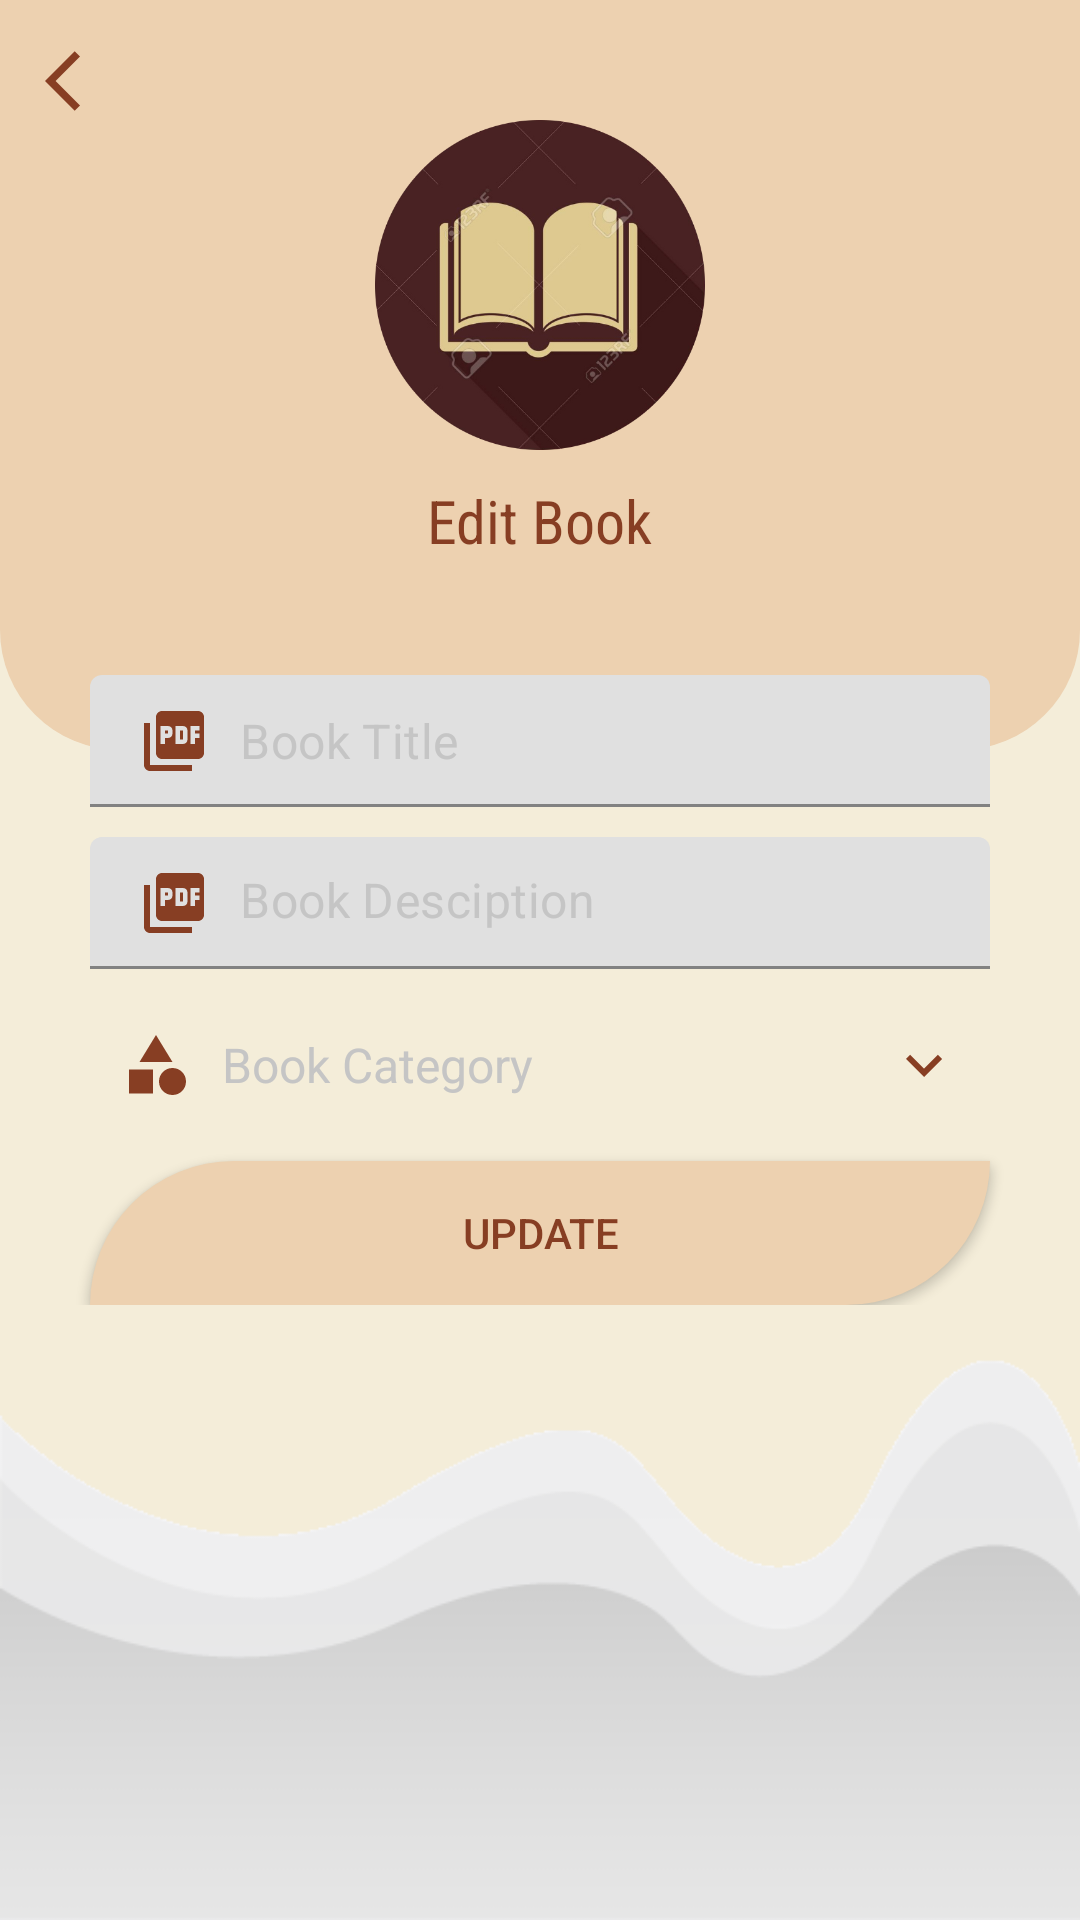

Android layout source for this screen:
<!-- AndroidManifest.xml: application theme Theme.MaterialComponents.Light.NoActionBar -->
<!-- res/layout/activity_pdf_edit.xml -->
<?xml version="1.0" encoding="utf-8"?>
<RelativeLayout xmlns:android="http://schemas.android.com/apk/res/android"
    xmlns:app="http://schemas.android.com/apk/res-auto"
    xmlns:tools="http://schemas.android.com/tools"
    android:id="@+id/main"
    android:layout_width="match_parent"
    android:layout_height="match_parent"
    android:background="@drawable/back03"
    tools:context=".activities.PdfEditActivity">
    
    <RelativeLayout
        android:layout_width="match_parent"
        android:layout_height="250dp"
        android:background="@drawable/shape_toolbar01">
        
        <ImageButton
            android:layout_width="wrap_content"
            android:layout_height="wrap_content"
            android:id="@+id/backBtn"
            android:src="@drawable/ic_arrow_back_ios_blue"
            android:background="@android:color/transparent"
            android:padding="5dp"
            android:layout_margin="10dp"/>

        <ImageView
            android:layout_width="110dp"
            android:layout_height="110dp"
            android:id="@+id/iconIv"
            android:layout_centerHorizontal="true"
            android:layout_marginTop="40dp"
            android:src="@drawable/logo4"/>
        
        <TextView
            android:layout_width="wrap_content"
            android:layout_height="wrap_content"
            android:layout_below="@id/iconIv"
            android:layout_marginTop="10dp"
            android:fontFamily="sans-serif-condensed"
            android:text="Edit Book"
            android:layout_centerHorizontal="true"
            android:textColor="@color/brown"
            android:textSize="20sp"/>
    </RelativeLayout>
    
    <ScrollView
        android:layout_marginTop="225dp"
        android:layout_width="match_parent"
        android:layout_height="wrap_content">
        <RelativeLayout
            android:layout_width="match_parent"
            android:layout_height="match_parent">
            <com.google.android.material.textfield.TextInputLayout
                android:layout_width="match_parent"
                android:layout_height="wrap_content"
                android:id="@+id/titleTv"
                android:layout_marginStart="30dp"
                android:layout_marginEnd="30dp"
                app:hintEnabled="false">

                <EditText
                    android:layout_width="match_parent"
                    android:layout_height="wrap_content"
                    android:id="@+id/titleEt"
                    android:background="@drawable/shape_edittext01"
                    android:drawableStart="@drawable/ic_picture_as_pdf"
                    android:drawablePadding="10dp"
                    android:hint="Book Title"
                    android:inputType="textPersonName|textCapSentences"
                    android:padding="10dp"
                    android:textColor="@color/black"
                    android:textColorHint="@color/gray01"
                    android:textSize="16sp"/>

            </com.google.android.material.textfield.TextInputLayout>

            <com.google.android.material.textfield.TextInputLayout
                android:layout_width="match_parent"
                android:layout_height="wrap_content"
                android:id="@+id/desciptionTil"
                android:layout_below="@id/titleTv"
                android:layout_marginStart="30dp"
                android:layout_marginEnd="30dp"
                android:layout_marginTop="10dp"
                app:hintEnabled="false">

                <EditText
                    android:layout_width="match_parent"
                    android:layout_height="wrap_content"
                    android:id="@+id/desciptionEt"
                    android:background="@drawable/shape_edittext01"
                    android:drawableStart="@drawable/ic_picture_as_pdf"
                    android:drawablePadding="10dp"
                    android:hint="Book Desciption"
                    android:gravity="top"
                    android:inputType="textMultiLine|textCapSentences"
                    android:padding="10dp"
                    android:textColor="@color/black"
                    android:textColorHint="@color/gray01"
                    android:textSize="16sp"/>

            </com.google.android.material.textfield.TextInputLayout>


            <TextView
                android:layout_width="match_parent"
                android:layout_height="wrap_content"
                android:id="@+id/categoryTv"
                android:layout_below="@id/desciptionTil"
                android:layout_marginStart="30dp"
                android:layout_marginEnd="30dp"
                android:layout_marginTop="10dp"
                android:background="@drawable/shape_edittext01"
                android:drawableStart="@drawable/baseline_category_24"
                android:drawableEnd="@drawable/baseline_keyboard_arrow_down_24"
                android:drawablePadding="10dp"
                android:gravity="center_vertical"
                android:hint="Book Category"
                android:padding="10dp"
                android:textColor="@color/black"
                android:textColorHint="@color/gray01"
                android:textSize="16sp"/>

            <androidx.appcompat.widget.AppCompatButton
                android:layout_width="match_parent"
                android:layout_height="wrap_content"
                android:id="@+id/submitBtn"
                android:layout_marginStart="30dp"
                android:layout_marginEnd="30dp"
                android:layout_marginTop="10dp"
                android:background="@drawable/shape_button01"
                android:text="Update"
                android:layout_below="@id/categoryTv"
                android:textColor="@color/brown"/>

        </RelativeLayout>
    </ScrollView>



</RelativeLayout>
<!-- resources referenced by this layout -->
<resources>
  <color name="black">#FF000000</color>
  <color name="brown">#873e23</color>
  <color name="gray01">#c5c5c5</color>
  <!-- drawable back03: png bitmap (drawable, 6205 bytes) -->
  <!-- drawable baseline_category_24 (drawable) -->
  <vector xmlns:android="http://schemas.android.com/apk/res/android" android:height="24dp" android:tint="@color/brown" android:viewportHeight="24" android:viewportWidth="24" android:width="24dp">
        
      <path android:fillColor="@android:color/white" android:pathData="M12,2l-5.5,9h11z"/>
        
      <path android:fillColor="@android:color/white" android:pathData="M17.5,17.5m-4.5,0a4.5,4.5 0,1 1,9 0a4.5,4.5 0,1 1,-9 0"/>
        
      <path android:fillColor="@android:color/white" android:pathData="M3,13.5h8v8H3z"/>
      
  </vector>
  <!-- drawable baseline_keyboard_arrow_down_24 (drawable) -->
  <vector xmlns:android="http://schemas.android.com/apk/res/android" android:height="24dp" android:tint="@color/brown" android:viewportHeight="24" android:viewportWidth="24" android:width="24dp">
        
      <path android:fillColor="@android:color/white" android:pathData="M7.41,8.59L12,13.17l4.59,-4.58L18,10l-6,6 -6,-6 1.41,-1.41z"/>
      
  </vector>
  <!-- drawable ic_arrow_back_ios_blue (drawable) -->
  <vector xmlns:android="http://schemas.android.com/apk/res/android" android:autoMirrored="true" android:height="24dp" android:tint="@color/brown" android:viewportHeight="24" android:viewportWidth="24" android:width="24dp">
        
      <path android:fillColor="@android:color/white" android:pathData="M11.67,3.87L9.9,2.1 0,12l9.9,9.9 1.77,-1.77L3.54,12z"/>
      
  </vector>
  <!-- drawable ic_picture_as_pdf (drawable) -->
  <vector xmlns:android="http://schemas.android.com/apk/res/android" android:height="24dp" android:tint="@color/brown" android:viewportHeight="24" android:viewportWidth="24" android:width="24dp">
        
      <path android:fillColor="@android:color/white" android:pathData="M20,2L8,2c-1.1,0 -2,0.9 -2,2v12c0,1.1 0.9,2 2,2h12c1.1,0 2,-0.9 2,-2L22,4c0,-1.1 -0.9,-2 -2,-2zM11.5,9.5c0,0.83 -0.67,1.5 -1.5,1.5L9,11v2L7.5,13L7.5,7L10,7c0.83,0 1.5,0.67 1.5,1.5v1zM16.5,11.5c0,0.83 -0.67,1.5 -1.5,1.5h-2.5L12.5,7L15,7c0.83,0 1.5,0.67 1.5,1.5v3zM20.5,8.5L19,8.5v1h1.5L20.5,11L19,11v2h-1.5L17.5,7h3v1.5zM9,9.5h1v-1L9,8.5v1zM4,6L2,6v14c0,1.1 0.9,2 2,2h14v-2L4,20L4,6zM14,11.5h1v-3h-1v3z"/>
      
  </vector>
  <!-- drawable logo4: png bitmap (drawable, 133956 bytes) -->
  <!-- drawable shape_button01 (drawable) -->
  <?xml version="1.0" encoding="utf-8"?>
  <shape xmlns:android="http://schemas.android.com/apk/res/android"
      android:shape="rectangle">
      <solid android:color="#EDD1B0"/>
      <corners android:topLeftRadius="50dp" android:bottomRightRadius="50dp"/>
  
  </shape>
  <!-- drawable shape_toolbar01 (drawable) -->
  <?xml version="1.0" encoding="utf-8"?>
  <shape xmlns:android="http://schemas.android.com/apk/res/android"
      android:shape="rectangle">
      <corners android:bottomLeftRadius="40dp"
          android:bottomRightRadius="40dp"/>
      <solid android:color="#EDD1B0"/>
  </shape>
</resources>
